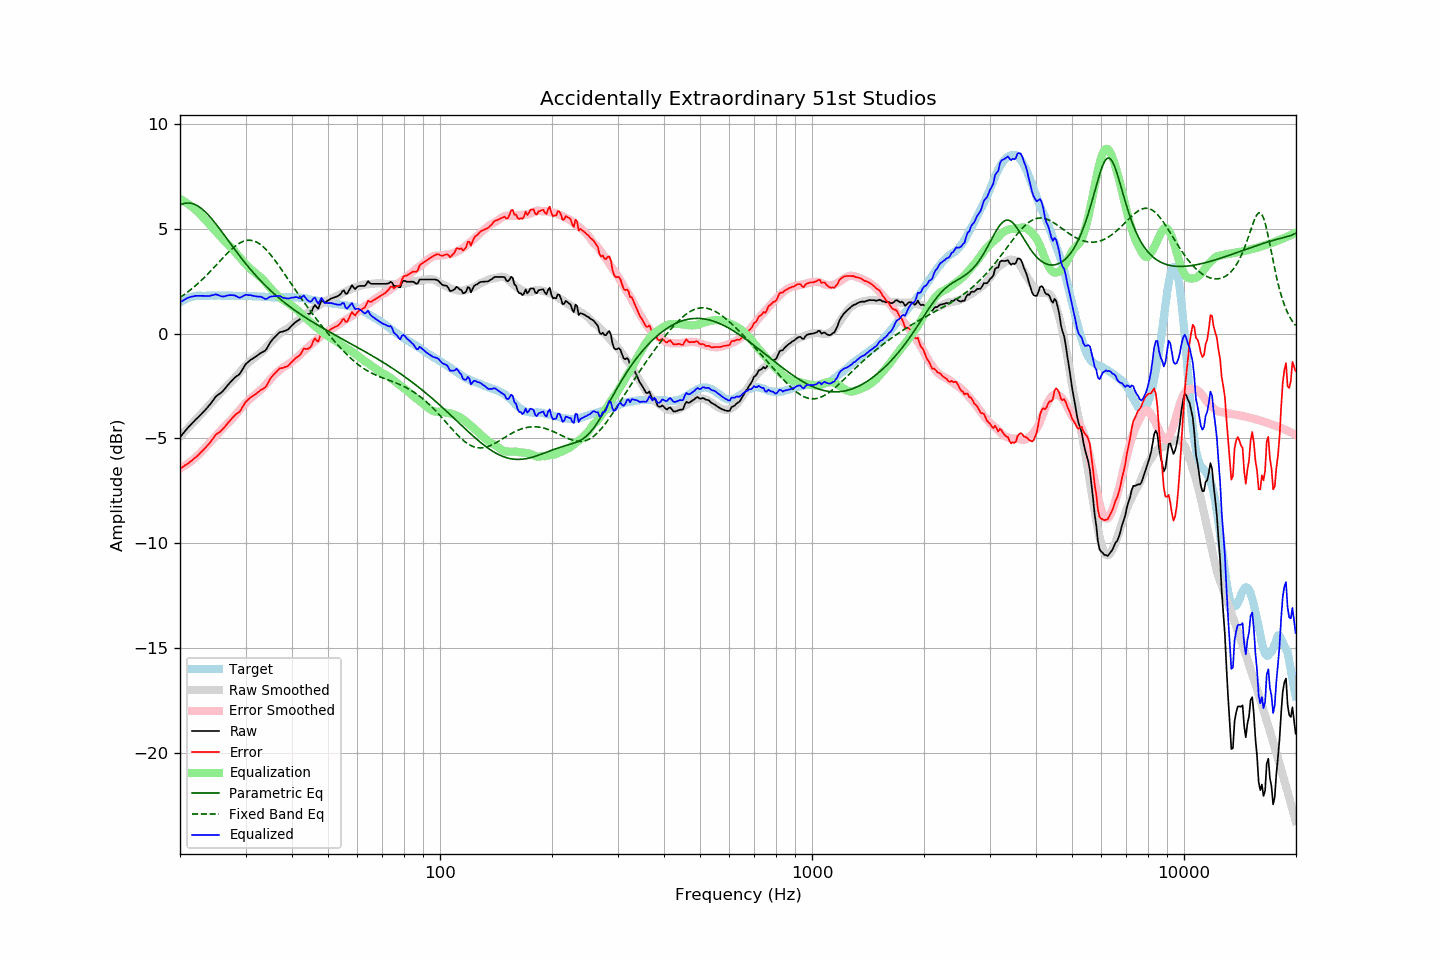

The table this chart was drawn from, first rows:
frequency, raw, error, smoothed, error_smoothed, equalization, parametric_eq, fixed_band_eq, equalized_raw, equalized_smoothed, target
20.00, -4.94, -6.44, -4.91, -6.43, 6.43, 6.14, 1.73, 1.49, 1.52, 1.50
20.20, -4.85, -6.40, -4.83, -6.39, 6.39, 6.17, 1.78, 1.54, 1.56, 1.55
20.40, -4.76, -6.36, -4.75, -6.35, 6.35, 6.20, 1.83, 1.59, 1.60, 1.60
20.61, -4.66, -6.29, -4.67, -6.30, 6.30, 6.22, 1.89, 1.64, 1.63, 1.62
20.81, -4.57, -6.25, -4.59, -6.25, 6.25, 6.23, 1.94, 1.68, 1.66, 1.68
21.02, -4.48, -6.20, -4.51, -6.20, 6.20, 6.24, 2.00, 1.71, 1.69, 1.72
21.23, -4.40, -6.14, -4.43, -6.14, 6.14, 6.23, 2.06, 1.74, 1.71, 1.74
21.44, -4.32, -6.08, -4.34, -6.08, 6.08, 6.22, 2.12, 1.76, 1.74, 1.76
21.66, -4.24, -6.02, -4.26, -6.02, 6.02, 6.20, 2.18, 1.78, 1.76, 1.77
21.87, -4.16, -5.95, -4.18, -5.96, 5.96, 6.18, 2.25, 1.80, 1.78, 1.79
22.09, -4.08, -5.89, -4.10, -5.89, 5.89, 6.14, 2.31, 1.81, 1.79, 1.81
22.31, -4.01, -5.83, -4.01, -5.82, 5.82, 6.10, 2.38, 1.81, 1.81, 1.82
22.54, -3.93, -5.75, -3.93, -5.75, 5.75, 6.05, 2.45, 1.81, 1.81, 1.82
22.76, -3.86, -5.68, -3.85, -5.67, 5.67, 6.00, 2.52, 1.81, 1.81, 1.81
22.99, -3.78, -5.59, -3.77, -5.58, 5.58, 5.93, 2.60, 1.80, 1.82, 1.81
23.22, -3.70, -5.51, -3.68, -5.50, 5.50, 5.87, 2.67, 1.80, 1.82, 1.81
23.45, -3.62, -5.43, -3.60, -5.41, 5.41, 5.79, 2.75, 1.79, 1.82, 1.81
23.69, -3.53, -5.35, -3.51, -5.33, 5.33, 5.72, 2.83, 1.80, 1.82, 1.81
23.92, -3.45, -5.27, -3.43, -5.24, 5.24, 5.63, 2.90, 1.79, 1.82, 1.82
24.16, -3.35, -5.17, -3.34, -5.16, 5.16, 5.55, 2.98, 1.81, 1.82, 1.82
24.40, -3.24, -5.06, -3.26, -5.08, 5.08, 5.46, 3.07, 1.84, 1.82, 1.82
24.65, -3.14, -4.96, -3.17, -4.99, 4.99, 5.36, 3.15, 1.85, 1.82, 1.82
24.89, -3.03, -4.85, -3.09, -4.91, 4.91, 5.27, 3.23, 1.88, 1.82, 1.82
25.14, -2.96, -4.78, -3.00, -4.82, 4.82, 5.17, 3.31, 1.86, 1.82, 1.82
25.39, -2.90, -4.73, -2.92, -4.74, 4.74, 5.07, 3.40, 1.84, 1.82, 1.83
25.65, -2.85, -4.68, -2.83, -4.65, 4.65, 4.97, 3.48, 1.80, 1.82, 1.83
25.91, -2.79, -4.61, -2.75, -4.57, 4.57, 4.86, 3.56, 1.78, 1.82, 1.82
26.16, -2.71, -4.53, -2.67, -4.49, 4.49, 4.76, 3.64, 1.78, 1.82, 1.82
26.43, -2.62, -4.44, -2.59, -4.41, 4.41, 4.66, 3.72, 1.79, 1.82, 1.82
26.69, -2.52, -4.34, -2.52, -4.33, 4.33, 4.55, 3.80, 1.81, 1.81, 1.82
26.96, -2.43, -4.25, -2.45, -4.26, 4.26, 4.45, 3.88, 1.83, 1.81, 1.82
27.23, -2.34, -4.16, -2.37, -4.18, 4.18, 4.34, 3.96, 1.84, 1.81, 1.82
27.50, -2.26, -4.08, -2.29, -4.10, 4.10, 4.24, 4.03, 1.84, 1.81, 1.82
27.77, -2.18, -3.99, -2.21, -4.02, 4.02, 4.13, 4.09, 1.84, 1.81, 1.81
28.05, -2.10, -3.91, -2.12, -3.93, 3.93, 4.03, 4.16, 1.82, 1.81, 1.80
28.33, -2.04, -3.84, -2.03, -3.83, 3.83, 3.92, 4.22, 1.79, 1.80, 1.80
28.62, -1.99, -3.79, -1.94, -3.74, 3.74, 3.82, 4.27, 1.75, 1.80, 1.80
28.90, -1.93, -3.74, -1.85, -3.65, 3.65, 3.72, 4.32, 1.72, 1.80, 1.80
29.19, -1.82, -3.62, -1.76, -3.56, 3.56, 3.62, 4.36, 1.74, 1.80, 1.80
29.48, -1.69, -3.50, -1.67, -3.47, 3.47, 3.52, 4.39, 1.78, 1.80, 1.80
29.78, -1.56, -3.36, -1.59, -3.39, 3.39, 3.43, 4.42, 1.83, 1.80, 1.80
30.08, -1.44, -3.25, -1.51, -3.31, 3.31, 3.33, 4.44, 1.86, 1.80, 1.80
30.38, -1.38, -3.18, -1.43, -3.22, 3.22, 3.24, 4.46, 1.84, 1.79, 1.80
30.68, -1.31, -3.11, -1.36, -3.15, 3.15, 3.15, 4.46, 1.84, 1.79, 1.80
30.99, -1.24, -3.04, -1.29, -3.08, 3.08, 3.05, 4.46, 1.84, 1.79, 1.80
31.30, -1.20, -2.99, -1.23, -3.01, 3.01, 2.96, 4.44, 1.81, 1.79, 1.79
31.61, -1.15, -2.94, -1.16, -2.95, 2.95, 2.88, 4.42, 1.80, 1.79, 1.79
31.93, -1.10, -2.89, -1.10, -2.89, 2.89, 2.79, 4.39, 1.78, 1.78, 1.79
32.24, -1.05, -2.83, -1.04, -2.82, 2.82, 2.71, 4.36, 1.77, 1.78, 1.78
32.57, -0.99, -2.77, -0.99, -2.76, 2.76, 2.62, 4.31, 1.77, 1.77, 1.78
32.89, -0.93, -2.71, -0.93, -2.70, 2.70, 2.54, 4.26, 1.77, 1.77, 1.77
33.22, -0.89, -2.66, -0.86, -2.63, 2.63, 2.46, 4.20, 1.74, 1.77, 1.77
33.55, -0.85, -2.62, -0.79, -2.55, 2.55, 2.38, 4.13, 1.70, 1.76, 1.76
33.89, -0.81, -2.57, -0.71, -2.47, 2.47, 2.30, 4.06, 1.66, 1.76, 1.76
34.23, -0.71, -2.47, -0.63, -2.38, 2.38, 2.23, 3.98, 1.67, 1.75, 1.76
34.57, -0.57, -2.32, -0.54, -2.29, 2.29, 2.15, 3.89, 1.72, 1.75, 1.75
34.92, -0.43, -2.18, -0.45, -2.20, 2.20, 2.08, 3.80, 1.76, 1.74, 1.75
35.27, -0.33, -2.07, -0.37, -2.11, 2.11, 2.01, 3.71, 1.78, 1.74, 1.74
35.62, -0.24, -1.98, -0.29, -2.03, 2.03, 1.94, 3.61, 1.78, 1.74, 1.74
35.97, -0.16, -1.90, -0.21, -1.95, 1.95, 1.87, 3.51, 1.79, 1.74, 1.74
... 635 more rows
